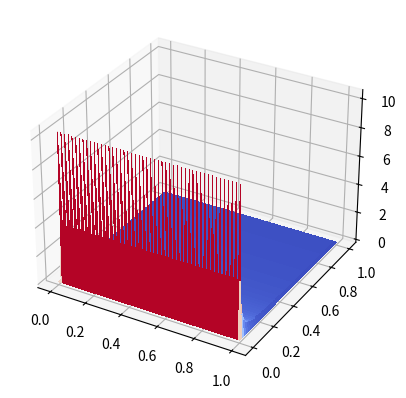

Write Python code to recreate this figure.
import numpy as np 
import matplotlib.pyplot as plt

from matplotlib import cm
from matplotlib.ticker import LinearLocator
#init space
nx = 100
nz = 100

xmax = 1
zmax = 1

x = np.linspace(0, xmax, nx)
z = np.linspace(0, zmax, nz)
dx = xmax/nx
dz = zmax/nz

p_old = np.zeros([nx, nz])
p_new = np.zeros([nx, nz])

#init of film thickness values and derivatives

A = -0.04*10**(-3)
B = 0.02*10**(-3)

def h(i):
    return (A*i + B)

def dhdx(i):
    return A

def dhdz(i):
    return 0

def dh3dx(i):
    return 3*A*h(i)

def dh3dz(i):
    return 0

#init of fluid values and boundary conditions

mu = 10**(-3)#Pa s
U = 20#m/s

for a in range(1000):
    for u in range(1, nx - 1):
        for v in range(1, nz - 1):
            p_new[u,v] = (1/((-2/(6*mu*U))*((dh3dx(u)/dx) + (dh3dz(v)/dz)))*(dhdx(u) - (1/(6*mu*u))*((dh3dx(u)*(p_old[u+1,v]+p_old[u-1,v]))+(dh3dz(v)*(p_old[u,v+1]+p_old[u,v-1])))))
    p_old = p_new
    
fig, ax = plt.subplots(subplot_kw = {"projection":"3d"})

x, z = np.meshgrid(x, z)
surf = ax.plot_surface(x, z, p_new, cmap = cm.coolwarm, linewidth = 0, antialiased = False)